Photos from the image-classification dataset "data" in the GitHub repository Sabbir256/paddy-leaf-disease. Its 3 classes are: bacterial leaf blight, brown spot, leaf smut.

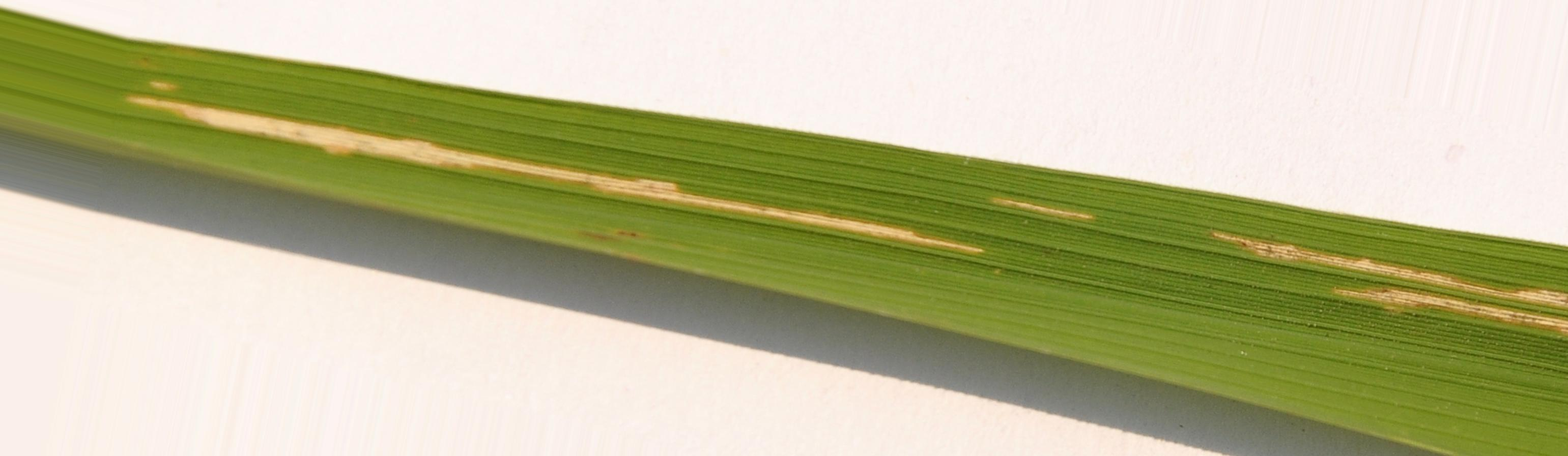
Label: bacterial leaf blight

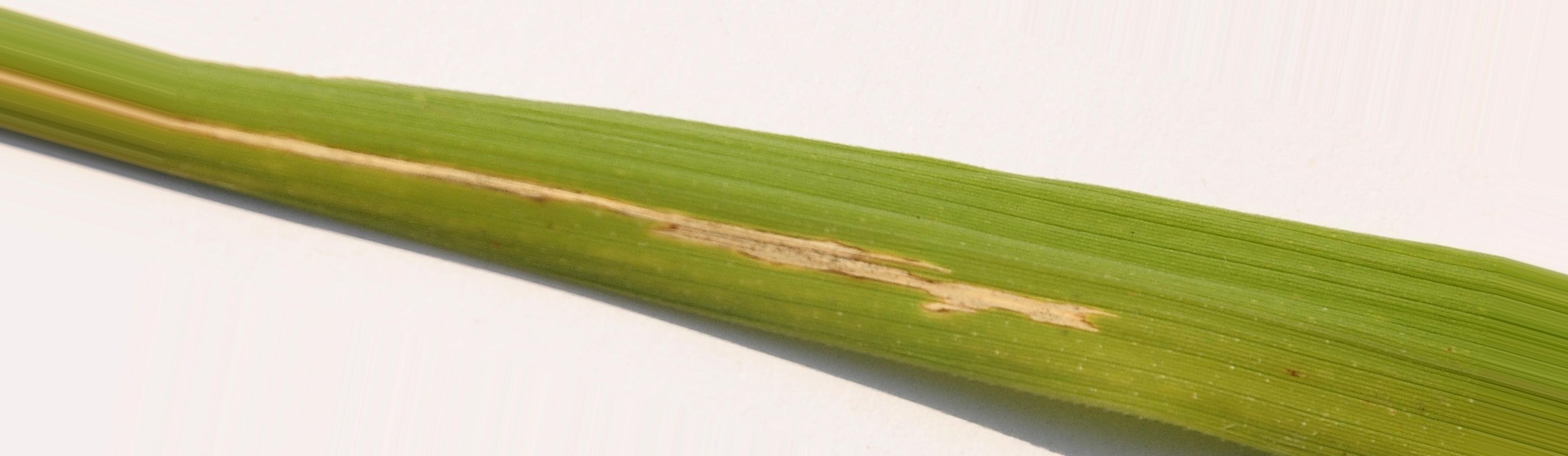
Label: bacterial leaf blight

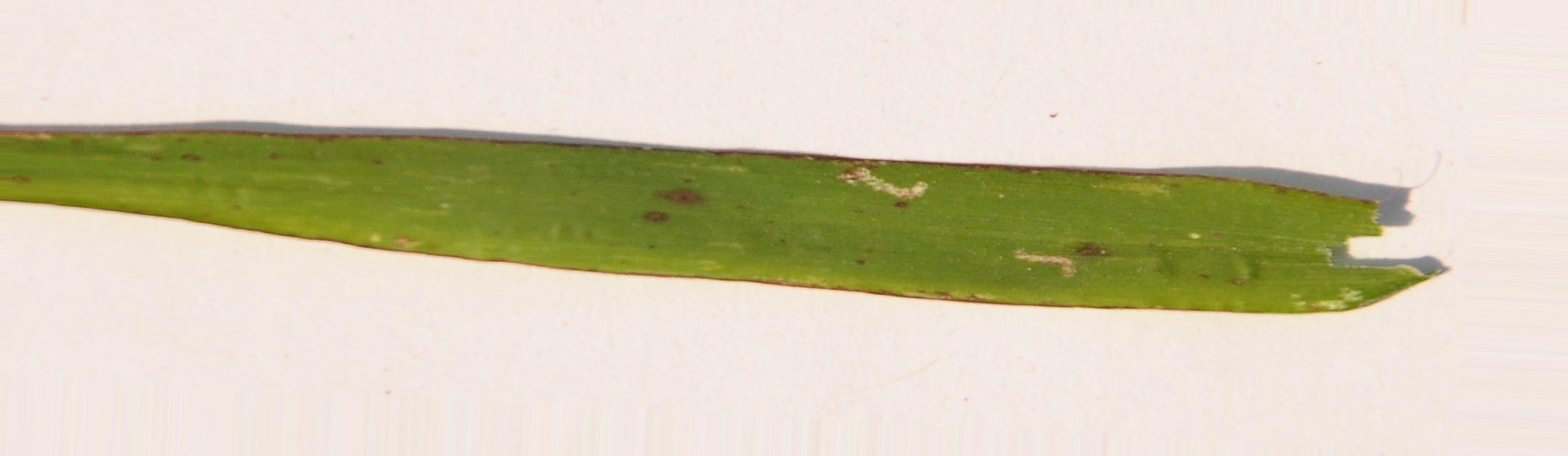
Label: leaf smut

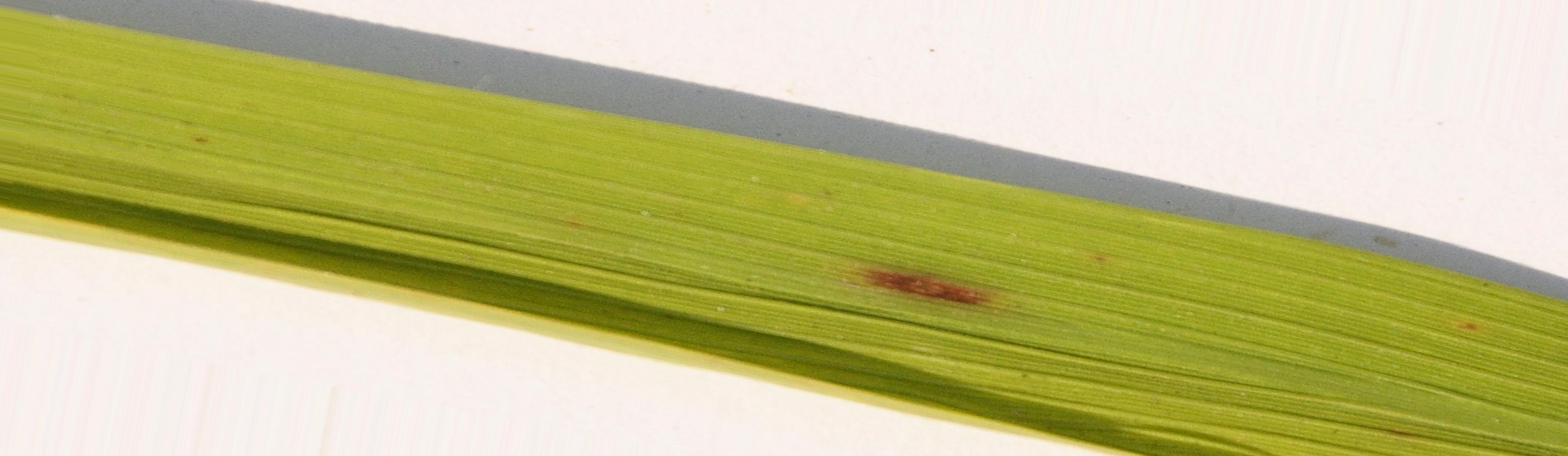
Label: brown spot

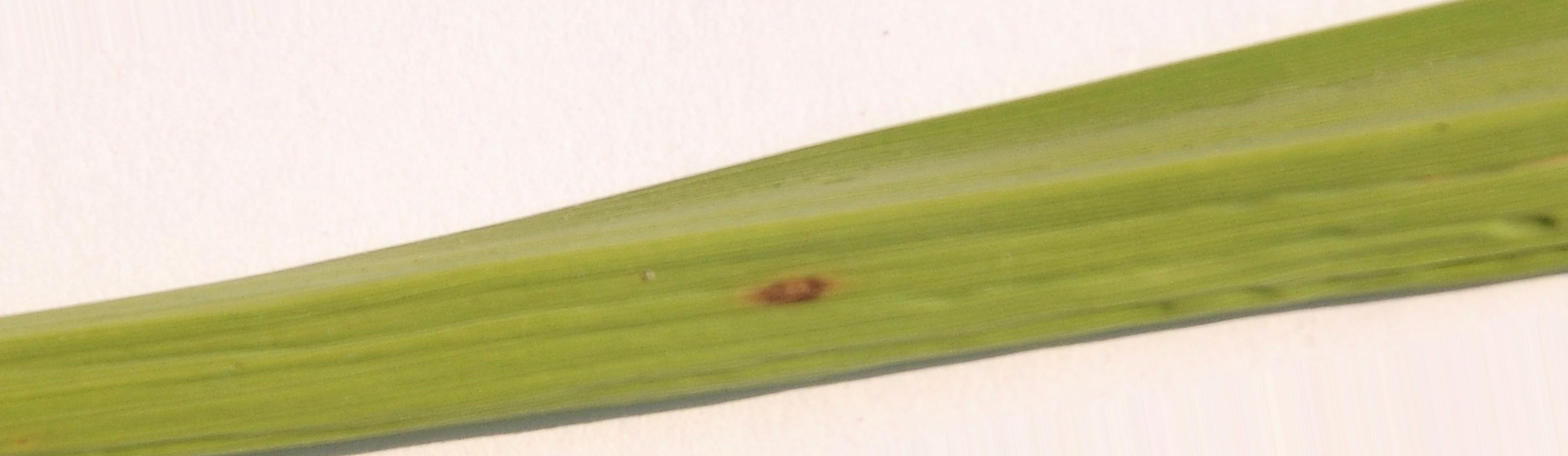
Label: brown spot

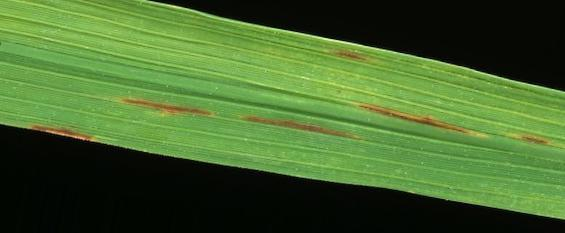
Label: leaf smut
